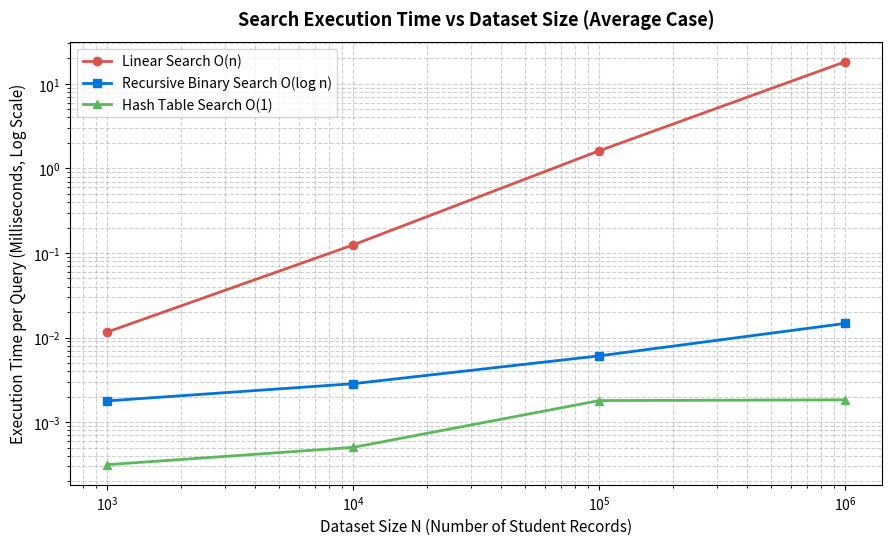
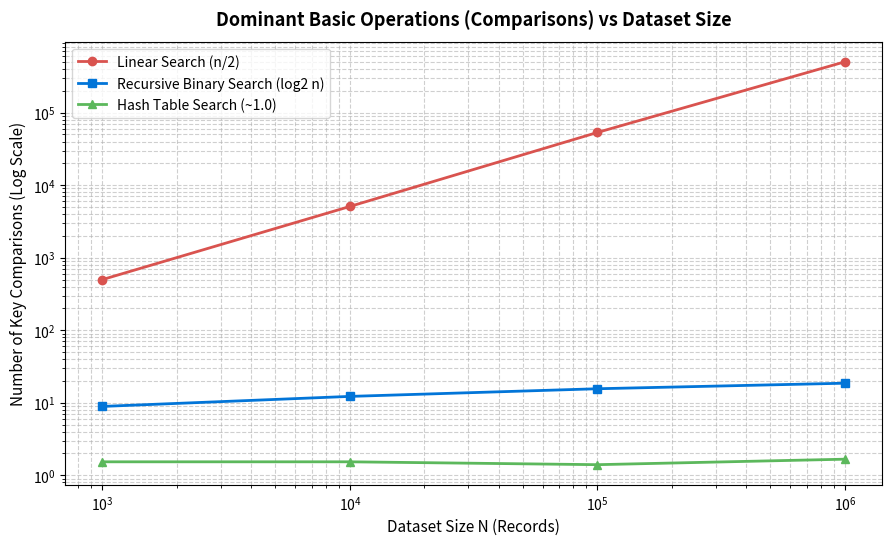
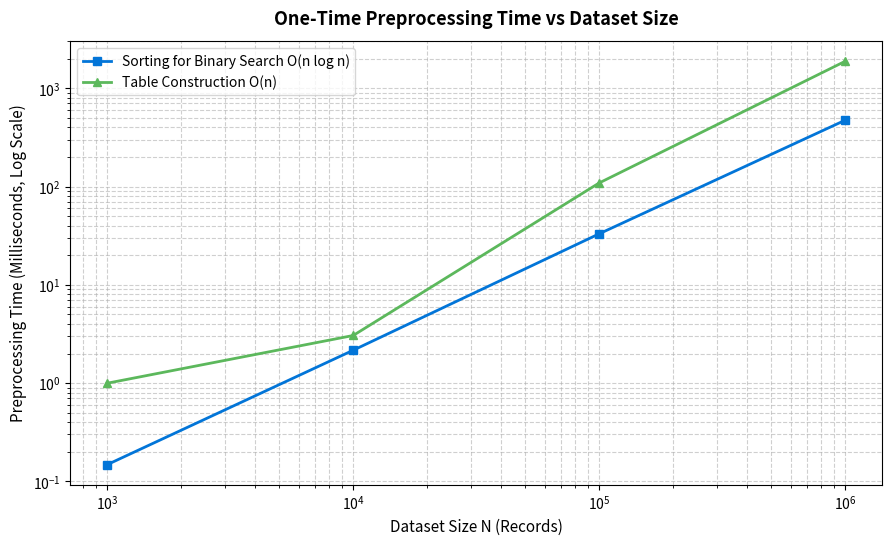

Write the Python code that produced these figures, in order.
"""
CSA0608 - Design and Analysis of Algorithms
Assignment 1 - CO1: Large-Scale Student Record Search System
Author: DHILIP N (Reg No: 192573017)

This module implements, tests, and benchmarks three distinct algorithmic strategies
for searching student records by Registration Number:
  1. Iterative Linear Search (Unsorted array, Brute Force)
  2. Recursive Binary Search (Sorted array, Divide and Conquer)
  3. Hash Table Direct Lookup (Chained/Direct Hashing, Constant Expected Time)
"""

from __future__ import annotations

import argparse
import csv
import gc
import os
import random
import sys
import time
from dataclasses import dataclass
from pathlib import Path
from typing import Dict, List, Optional, Tuple

# Set recursion depth high enough for binary search (log2(10^6) ~ 20, but safe margin)
sys.setrecursionlimit(50000)


@dataclass(slots=True)
class StudentRecord:
    """Represents a student record in the university database."""
    reg_no: str
    student_id: int
    name: str
    dept: str
    cgpa: float


class ComparisonCounter:
    """Tracks basic operations (comparisons) explicitly."""
    def __init__(self):
        self.count = 0

    def increment(self):
        self.count += 1

    def reset(self):
        self.count = 0


# ==========================================
# 1. ALGORITHM IMPLEMENTATIONS
# ==========================================

def linear_search(records: List[StudentRecord], target: str) -> Tuple[Optional[StudentRecord], int]:
    """
    Iterative Sequential Search (Brute Force).
    Basic operation: Key equality comparison (records[i].reg_no == target).
    Time Complexity: O(n) worst/avg, O(1) best. Space: O(1).
    """
    comparisons = 0
    for record in records:
        comparisons += 1
        if record.reg_no == target:
            return record, comparisons
    return None, comparisons


def recursive_binary_search(
    sorted_records: List[StudentRecord],
    target: str,
    low: int,
    high: int,
    counter: ComparisonCounter
) -> Optional[StudentRecord]:
    """
    Recursive Binary Search (Divide and Conquer).
    Basic operation: Three-way key comparison at midpoint.
    Recurrence: T(n) = T(n/2) + c.
    Time Complexity: O(log n) worst/avg, O(1) best. Space: O(log n) auxiliary stack.
    """
    if low > high:
        return None

    mid = low + (high - low) // 2
    counter.increment()

    if sorted_records[mid].reg_no == target:
        return sorted_records[mid]
    elif sorted_records[mid].reg_no > target:
        return recursive_binary_search(sorted_records, target, low, mid - 1, counter)
    else:
        return recursive_binary_search(sorted_records, target, mid + 1, high, counter)


def binary_search_wrapper(sorted_records: List[StudentRecord], target: str) -> Tuple[Optional[StudentRecord], int]:
    """Wrapper to initiate recursive binary search and capture comparison counts."""
    counter = ComparisonCounter()
    result = recursive_binary_search(sorted_records, target, 0, len(sorted_records) - 1, counter)
    return result, counter.count


class StudentHashTable:
    """
    Hash Table with separate chaining / bucket indexing for O(1) expected retrieval.
    Basic operation: Key equality comparison during bucket collision inspection.
    """
    def __init__(self, capacity: int):
        self.capacity = max(capacity, 1024)
        self.buckets: List[List[StudentRecord]] = [[] for _ in range(self.capacity)]
        self.size = 0

    def _hash(self, key: str) -> int:
        # Polynomial rolling hash / built-in hash modulo capacity
        return hash(key) % self.capacity

    def insert(self, record: StudentRecord) -> None:
        idx = self._hash(record.reg_no)
        self.buckets[idx].append(record)
        self.size += 1

    def search(self, target: str) -> Tuple[Optional[StudentRecord], int]:
        idx = self._hash(target)
        comparisons = 0
        for rec in self.buckets[idx]:
            comparisons += 1
            if rec.reg_no == target:
                return rec, comparisons
        return None, comparisons


# ==========================================
# 2. DATA GENERATION
# ==========================================

DEPARTMENTS = ["CSE", "ECE", "MECH", "CIVIL", "BIOTECH", "IT", "AI_DS", "EEE"]
FIRST_NAMES = ["Aarav", "Ananya", "Diya", "Kabir", "Meera", "Rohan", "Siddharth", "Zoya", "Krishna", "Priya"]
LAST_NAMES = ["Sharma", "Verma", "Iyer", "Reddy", "Patel", "Singh", "Nair", "Kulkarni", "Das", "Menon"]


def generate_synthetic_records(size: int, seed: int = 42) -> List[StudentRecord]:
    """Generates synthetic student records with unique registration numbers."""
    rng = random.Random(seed)
    digits = max(6, len(str(size - 1)))
    
    # Generate unique IDs and shuffle to simulate raw unsorted database
    ids = list(range(1, size + 1))
    rng.shuffle(ids)

    records = []
    for sid in ids:
        reg_no = f"REG{sid:0{digits}d}"
        name = f"{rng.choice(FIRST_NAMES)} {rng.choice(LAST_NAMES)}"
        dept = rng.choice(DEPARTMENTS)
        cgpa = round(rng.uniform(6.0, 10.0), 2)
        records.append(StudentRecord(reg_no, sid, name, dept, cgpa))
    return records


# ==========================================
# 3. BENCHMARK SUITE
# ==========================================

def run_benchmarks(sizes: List[int], num_queries: int = 50, output_dir: Path = Path(".")) -> List[dict]:
    """Runs systematic benchmarks across dataset sizes and logs time and comparison counts."""
    results = []
    print(f"{'Size (N)':<10} | {'Algorithm':<22} | {'Case':<8} | {'Avg Comp':<12} | {'Avg Time (ms)':<15} | {'Prep Time (ms)':<15}")
    print("-" * 95)

    for n in sizes:
        # 1. Generate data
        raw_records = generate_synthetic_records(n, seed=42)

        # 2. Preprocessing for Binary Search (Sorting)
        t0 = time.perf_counter()
        sorted_records = sorted(raw_records, key=lambda r: r.reg_no)
        t_sort = (time.perf_counter() - t0) * 1000.0  # ms

        # 3. Preprocessing for Hash Table
        t0 = time.perf_counter()
        hash_table = StudentHashTable(capacity=int(n * 1.3))
        for r in raw_records:
            hash_table.insert(r)
        t_hash_build = (time.perf_counter() - t0) * 1000.0  # ms

        # Sample query targets
        rng = random.Random(12345)
        # Existing targets for Average Case
        avg_sample_records = rng.sample(raw_records, min(num_queries, n))
        avg_targets = [r.reg_no for r in avg_sample_records]
        
        # Best cases
        linear_best_target = raw_records[0].reg_no
        binary_best_target = sorted_records[len(sorted_records) // 2].reg_no
        hash_best_target = avg_targets[0]

        # Worst cases (Not found)
        unsuccessful_target = "REG_NON_EXISTENT_999999"

        # --- A. LINEAR SEARCH ---
        # Best Case
        t0 = time.perf_counter()
        _, lin_best_comp = linear_search(raw_records, linear_best_target)
        t_lin_best = (time.perf_counter() - t0) * 1000.0

        # Worst Case
        t0 = time.perf_counter()
        _, lin_worst_comp = linear_search(raw_records, unsuccessful_target)
        t_lin_worst = (time.perf_counter() - t0) * 1000.0

        # Average Case
        lin_avg_comps = []
        t0 = time.perf_counter()
        for t in avg_targets:
            _, c = linear_search(raw_records, t)
            lin_avg_comps.append(c)
        t_lin_avg = ((time.perf_counter() - t0) / len(avg_targets)) * 1000.0
        lin_avg_comp = sum(lin_avg_comps) / len(lin_avg_comps)

        # --- B. BINARY SEARCH ---
        # Best Case
        t0 = time.perf_counter()
        _, bin_best_comp = binary_search_wrapper(sorted_records, binary_best_target)
        t_bin_best = (time.perf_counter() - t0) * 1000.0

        # Worst Case
        t0 = time.perf_counter()
        _, bin_worst_comp = binary_search_wrapper(sorted_records, unsuccessful_target)
        t_bin_worst = (time.perf_counter() - t0) * 1000.0

        # Average Case
        bin_avg_comps = []
        t0 = time.perf_counter()
        for t in avg_targets:
            _, c = binary_search_wrapper(sorted_records, t)
            bin_avg_comps.append(c)
        t_bin_avg = ((time.perf_counter() - t0) / len(avg_targets)) * 1000.0
        bin_avg_comp = sum(bin_avg_comps) / len(bin_avg_comps)

        # --- C. HASH TABLE SEARCH ---
        # Best Case
        t0 = time.perf_counter()
        _, hash_best_comp = hash_table.search(hash_best_target)
        t_hash_best = (time.perf_counter() - t0) * 1000.0

        # Worst Case (Miss)
        t0 = time.perf_counter()
        _, hash_worst_comp = hash_table.search(unsuccessful_target)
        t_hash_worst = (time.perf_counter() - t0) * 1000.0

        # Average Case
        hash_avg_comps = []
        t0 = time.perf_counter()
        for t in avg_targets:
            _, c = hash_table.search(t)
            hash_avg_comps.append(c)
        t_hash_avg = ((time.perf_counter() - t0) / len(avg_targets)) * 1000.0
        hash_avg_comp = sum(hash_avg_comps) / len(hash_avg_comps)

        # Record rows
        cases = [
            ("Linear Search", "Best", lin_best_comp, t_lin_best, 0.0),
            ("Linear Search", "Average", lin_avg_comp, t_lin_avg, 0.0),
            ("Linear Search", "Worst", lin_worst_comp, t_lin_worst, 0.0),
            ("Binary Search (Rec)", "Best", bin_best_comp, t_bin_best, t_sort),
            ("Binary Search (Rec)", "Average", bin_avg_comp, t_bin_avg, t_sort),
            ("Binary Search (Rec)", "Worst", bin_worst_comp, t_bin_worst, t_sort),
            ("Hash Table Search", "Best", hash_best_comp, t_hash_best, t_hash_build),
            ("Hash Table Search", "Average", hash_avg_comp, t_hash_avg, t_hash_build),
            ("Hash Table Search", "Worst", hash_worst_comp, t_hash_worst, t_hash_build),
        ]

        for alg, c_type, comp, t_query, t_prep in cases:
            results.append({
                "N": n,
                "Algorithm": alg,
                "Case": c_type,
                "Comparisons": comp,
                "QueryTime_ms": round(t_query, 6),
                "PreprocessingTime_ms": round(t_prep, 3)
            })
            if c_type == "Average":
                print(f"{n:<10} | {alg:<22} | {c_type:<8} | {comp:<12.1f} | {t_query:<15.6f} | {t_prep:<15.3f}")

        # Free memory
        del raw_records
        del sorted_records
        del hash_table
        gc.collect()

    return results


def export_results_and_plots(results: List[dict], output_dir: Path):
    """Exports benchmark CSV and generates comparison charts using matplotlib."""
    import matplotlib.pyplot as plt

    csv_path = output_dir / "benchmark_results.csv"
    keys = ["N", "Algorithm", "Case", "Comparisons", "QueryTime_ms", "PreprocessingTime_ms"]
    with open(csv_path, mode="w", newline="", encoding="utf-8") as f:
        writer = csv.DictWriter(f, fieldnames=keys)
        writer.writeheader()
        writer.writerows(results)
    print(f"\n[+] Benchmark results saved to: {csv_path}")

    # Filter average case data for plotting
    avg_results = [r for r in results if r["Case"] == "Average"]
    sizes = sorted(list(set(r["N"] for r in avg_results)))

    lin_times = [r["QueryTime_ms"] for r in avg_results if r["Algorithm"] == "Linear Search"]
    bin_times = [r["QueryTime_ms"] for r in avg_results if r["Algorithm"] == "Binary Search (Rec)"]
    hash_times = [r["QueryTime_ms"] for r in avg_results if r["Algorithm"] == "Hash Table Search"]

    lin_comps = [r["Comparisons"] for r in avg_results if r["Algorithm"] == "Linear Search"]
    bin_comps = [r["Comparisons"] for r in avg_results if r["Algorithm"] == "Binary Search (Rec)"]
    hash_comps = [r["Comparisons"] for r in avg_results if r["Algorithm"] == "Hash Table Search"]

    # 1. Search Execution Time vs Input Size (Log-Log Scale)
    plt.figure(figsize=(9, 5.5), dpi=300)
    plt.plot(sizes, lin_times, marker='o', linewidth=2, color="#d9534f", label="Linear Search O(n)")
    plt.plot(sizes, bin_times, marker='s', linewidth=2, color="#0275d8", label="Recursive Binary Search O(log n)")
    plt.plot(sizes, hash_times, marker='^', linewidth=2, color="#5cb85c", label="Hash Table Search O(1)")
    plt.xscale('log')
    plt.yscale('log')
    plt.title("Search Execution Time vs Dataset Size (Average Case)", fontsize=13, fontweight='bold', pad=12)
    plt.xlabel("Dataset Size N (Number of Student Records)", fontsize=11)
    plt.ylabel("Execution Time per Query (Milliseconds, Log Scale)", fontsize=11)
    plt.grid(True, which="both", ls="--", alpha=0.6)
    plt.legend(fontsize=10)
    plt.tight_layout()
    chart1 = output_dir / "search_time_comparison.png"
    plt.savefig(chart1)
    plt.close()
    print(f"[+] Generated: {chart1}")

    # 2. Key Comparisons vs Input Size
    plt.figure(figsize=(9, 5.5), dpi=300)
    plt.plot(sizes, lin_comps, marker='o', linewidth=2, color="#d9534f", label="Linear Search (n/2)")
    plt.plot(sizes, bin_comps, marker='s', linewidth=2, color="#0275d8", label="Recursive Binary Search (log2 n)")
    plt.plot(sizes, hash_comps, marker='^', linewidth=2, color="#5cb85c", label="Hash Table Search (~1.0)")
    plt.xscale('log')
    plt.yscale('log')
    plt.title("Dominant Basic Operations (Comparisons) vs Dataset Size", fontsize=13, fontweight='bold', pad=12)
    plt.xlabel("Dataset Size N (Records)", fontsize=11)
    plt.ylabel("Number of Key Comparisons (Log Scale)", fontsize=11)
    plt.grid(True, which="both", ls="--", alpha=0.6)
    plt.legend(fontsize=10)
    plt.tight_layout()
    chart2 = output_dir / "comparisons_count.png"
    plt.savefig(chart2)
    plt.close()
    print(f"[+] Generated: {chart2}")

    # 3. Preprocessing Time vs Dataset Size
    bin_preps = [r["PreprocessingTime_ms"] for r in avg_results if r["Algorithm"] == "Binary Search (Rec)"]
    hash_preps = [r["PreprocessingTime_ms"] for r in avg_results if r["Algorithm"] == "Hash Table Search"]
    plt.figure(figsize=(9, 5.5), dpi=300)
    plt.plot(sizes, bin_preps, marker='s', linewidth=2, color="#0275d8", label="Sorting for Binary Search O(n log n)")
    plt.plot(sizes, hash_preps, marker='^', linewidth=2, color="#5cb85c", label="Table Construction O(n)")
    plt.xscale('log')
    plt.yscale('log')
    plt.title("One-Time Preprocessing Time vs Dataset Size", fontsize=13, fontweight='bold', pad=12)
    plt.xlabel("Dataset Size N (Records)", fontsize=11)
    plt.ylabel("Preprocessing Time (Milliseconds, Log Scale)", fontsize=11)
    plt.grid(True, which="both", ls="--", alpha=0.6)
    plt.legend(fontsize=10)
    plt.tight_layout()
    chart3 = output_dir / "preprocessing_vs_size.png"
    plt.savefig(chart3)
    plt.close()
    print(f"[+] Generated: {chart3}")


def main():
    parser = argparse.ArgumentParser(description="DAA CO1 Search Benchmark")
    parser.add_argument("--sizes", nargs="+", type=int, default=[1000, 10000, 100000, 1000000],
                        help="List of input sizes to benchmark")
    parser.add_argument("--queries", type=int, default=30, help="Number of queries for averaging")
    parser.add_argument("--output", type=str, default=".", help="Output directory")
    args = parser.parse_args()

    out_path = Path(args.output)
    out_path.mkdir(parents=True, exist_ok=True)

    print("=" * 80)
    print(" CSA0608 - DESIGN AND ANALYSIS OF ALGORITHMS")
    print(" ASSIGNMENT 1 (CO1) - SEARCH STRATEGY BENCHMARK SUITE")
    print(f" Target Sizes: {args.sizes}")
    print(f" Queries per size: {args.queries}")
    print("=" * 80)

    results = run_benchmarks(args.sizes, args.queries, out_path)
    export_results_and_plots(results, out_path)
    print("\n[✓] Benchmark execution and visualization completed successfully.")


if __name__ == "__main__":
    main()
